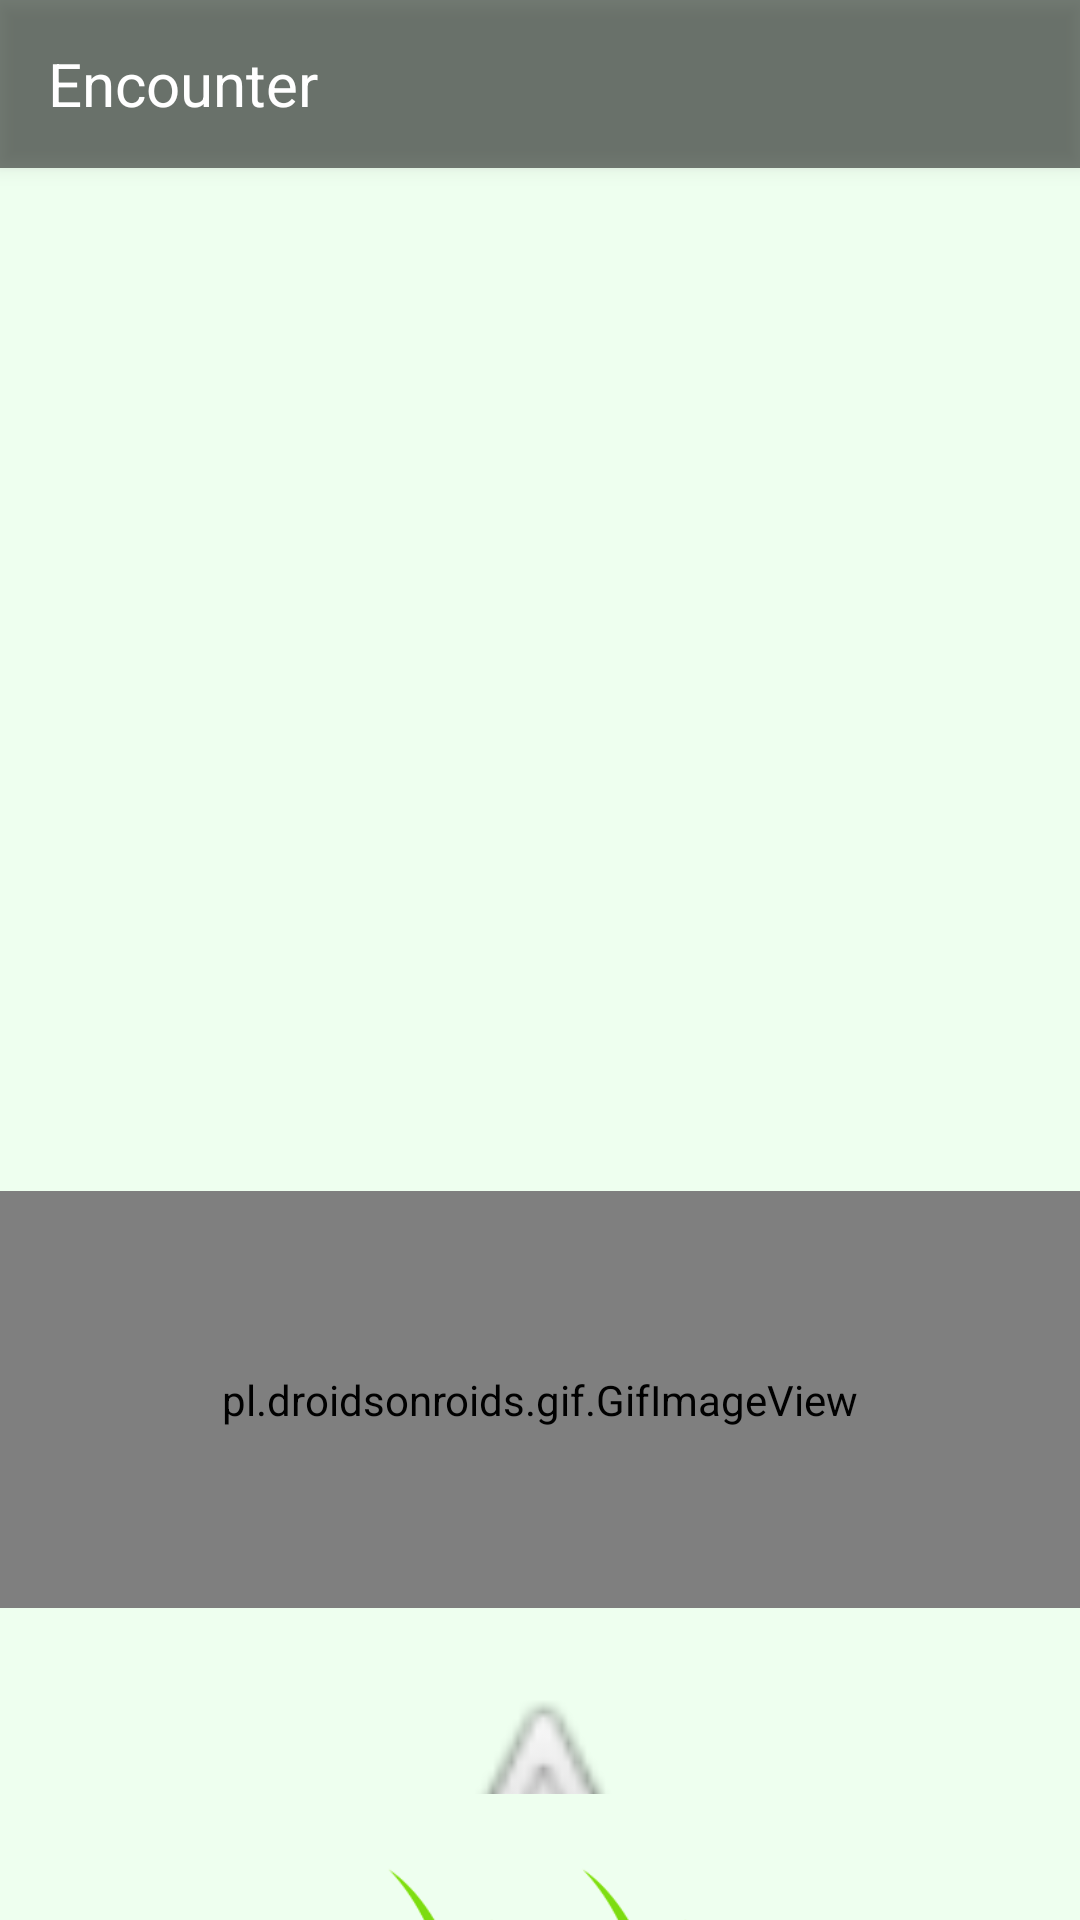

This screen was rendered from an Android layout file. Write that file and the resources it references.
<!-- AndroidManifest.xml: activity theme Theme.MainActivity -->
<!-- res/layout/activity_main.xml -->
<?xml version="1.0" encoding="utf-8"?>
<androidx.drawerlayout.widget.DrawerLayout xmlns:android="http://schemas.android.com/apk/res/android"
    xmlns:app="http://schemas.android.com/apk/res-auto"
    xmlns:tools="http://schemas.android.com/tools"
    android:id="@+id/drawer_layout"
    android:layout_width="match_parent"
    android:layout_height="match_parent"
    android:background="@drawable/encounter_green1"
    android:fitsSystemWindows="true"
    tools:context=".MainActivity"
    tools:openDrawer="start">

    <LinearLayout
        android:layout_width="match_parent"
        android:layout_height="match_parent"
        android:orientation="vertical">

        <androidx.appcompat.widget.Toolbar
            android:id="@+id/encounter_toolbar"
            android:layout_width="match_parent"
            android:layout_height="56dp"
            android:background="#80000000"
            android:elevation="4dp"
            android:popupTheme="@style/ThemeOverlay.AppCompat.Light"
            android:theme="@style/ThemeOverlay.AppCompat.Dark.ActionBar"
            app:title="Encounter"
            app:titleTextAppearance="@style/ToolbarTitleTextAppearance"

            />


        <LinearLayout
            android:id="@+id/placeholder"
            android:layout_width="match_parent"
            android:layout_height="230dp"
            android:orientation="vertical"></LinearLayout>

        <LinearLayout
            android:id="@+id/encounterFrame"
            android:layout_width="match_parent"
            android:layout_height="312dp"
            android:layout_marginBottom="20dp"
            android:gravity="center_horizontal"
            android:orientation="vertical"
            android:textAlignment="center"
            tools:visibility="gone">

            <TextView
                android:id="@+id/encounterText"
                android:layout_width="357dp"
                android:layout_height="111dp"
                android:gravity="center_horizontal|center_vertical"
                android:textSize="24sp" />

            <pl.droidsonroids.gif.GifImageView
                android:id="@+id/image1"
                android:layout_width="match_parent"
                android:layout_height="139dp"
                android:src="@drawable/bulbasaur" />

            <TextView
                android:id="@+id/rarityText"
                android:layout_width="match_parent"
                android:layout_height="wrap_content" />

            <ImageView
                android:id="@+id/imageView"
                android:layout_width="match_parent"
                android:layout_height="134dp"
                app:srcCompat="@android:drawable/btn_star_big_off" />

            <ImageView
                android:id="@+id/imageView2"
                android:layout_width="match_parent"
                android:layout_height="134dp"
                app:srcCompat="@android:drawable/btn_star_big_on" />
        </LinearLayout>


        <ImageView
            android:id="@+id/button"
            android:layout_width="match_parent"
            android:layout_height="150dp"
            android:layout_marginBottom="20dp"
            android:onClick="spawn"
            app:srcCompat="@drawable/encounter_button" />
        <ImageView
            android:id="@+id/button2"
            android:layout_width="match_parent"
            android:layout_height="115dp"
            android:layout_marginBottom="20dp"
            android:onClick="spawn"
            app:srcCompat="@drawable/encounter_button" />

        <TextView
            android:id="@+id/resultText"
            android:layout_width="match_parent"
            android:layout_height="wrap_content"
            android:layout_marginBottom="20dp"
            android:textAlignment="center"
            android:textSize="24sp" />

        <TextView
            android:id="@+id/coinText"
            android:layout_width="match_parent"
            android:layout_height="wrap_content"
            android:textAlignment="center"
            android:textSize="24sp" />

        <LinearLayout
            android:layout_width="match_parent"
            android:layout_height="100dp"
            android:layout_marginTop="10dp"
            android:orientation="horizontal">

            <ImageView
                android:id="@+id/pokeball"
                android:layout_width="wrap_content"
                android:layout_height="100dp"
                android:layout_weight="1"
                android:clickable="true"
                android:onClick="capture"
                android:tag="Pokéball"
                app:srcCompat="@drawable/pokeball_1" />

            <ImageView
                android:id="@+id/greatball"
                android:layout_width="wrap_content"
                android:layout_height="100dp"
                android:layout_weight="1"
                android:clickable="true"
                android:onClick="capture"
                android:tag="Greatball"
                app:srcCompat="@drawable/greatball_1" />

            <ImageView
                android:id="@+id/ultraball"
                android:layout_width="wrap_content"
                android:layout_height="100dp"
                android:layout_weight="1"
                android:clickable="true"
                android:onClick="capture"
                android:tag="Ultraball"
                app:srcCompat="@drawable/ultraball_1" />
        </LinearLayout>

        <LinearLayout
            android:layout_width="match_parent"
            android:layout_height="wrap_content"
            android:layout_gravity="center_horizontal"
            android:orientation="horizontal">

            <TextView
                android:id="@+id/pokeballAmount"
                android:layout_width="10dp"
                android:layout_height="wrap_content"
                android:layout_weight="1"
                android:gravity="center_horizontal|center_vertical"
                android:text="15"
                android:textSize="25sp"
                android:textStyle="bold" />

            <TextView
                android:id="@+id/greatballAmount"
                android:layout_width="10dp"
                android:layout_height="wrap_content"
                android:layout_weight="1"
                android:gravity="center_horizontal|center_vertical"
                android:text="5"
                android:textSize="25sp"
                android:textStyle="bold" />

            <TextView
                android:id="@+id/ultraballAmount"
                android:layout_width="10dp"
                android:layout_height="wrap_content"
                android:layout_weight="1"
                android:gravity="center_horizontal|center_vertical"
                android:text="1"
                android:textSize="25sp"
                android:textStyle="bold" />
        </LinearLayout>

        <LinearLayout
            android:layout_width="match_parent"
            android:layout_height="100dp"
            android:orientation="horizontal">


            <ImageView
                android:id="@+id/premerball"
                android:layout_width="178dp"
                android:layout_height="103dp"
                android:layout_marginLeft="55dp"
                android:layout_weight="1"
                android:clickable="true"
                android:onClick="capture"
                android:tag="Premerball"
                app:srcCompat="@drawable/premierball_1" />

            <ImageView
                android:id="@+id/masterball"
                android:layout_width="174dp"
                android:layout_height="match_parent"
                android:layout_marginRight="55dp"
                android:layout_weight="1"
                android:clickable="true"
                android:onClick="capture"
                android:tag="Masterball"
                app:srcCompat="@drawable/masterball_1" />

        </LinearLayout>

        <LinearLayout
            android:layout_width="match_parent"
            android:layout_height="50dp"
            android:orientation="horizontal">

            <TextView
                android:id="@+id/premerballAmount"
                android:layout_width="10dp"
                android:layout_height="wrap_content"
                android:layout_marginLeft="55dp"
                android:layout_weight="1"
                android:gravity="center_horizontal|center_vertical"
                android:text="0"
                android:textSize="25sp"
                android:textStyle="bold" />

            <TextView
                android:id="@+id/masterballAmount"
                android:layout_width="10dp"
                android:layout_height="wrap_content"
                android:layout_marginRight="55dp"
                android:layout_weight="1"
                android:gravity="center_horizontal|center_vertical"
                android:text="0"
                android:textSize="25sp"
                android:textStyle="bold" />
        </LinearLayout>

    </LinearLayout>

    <com.google.android.material.navigation.NavigationView
        android:id="@+id/nav_view"
        android:layout_width="wrap_content"
        android:layout_height="match_parent"
        android:layout_gravity="start"
        android:background="@color/lightcyan"
        app:headerLayout="@layout/nav_header"
        app:itemIconTint="@color/black"
        app:itemTextColor="@color/orange"
        app:menu="@menu/nav_menu"
        tools:visibility="gone" />

</androidx.drawerlayout.widget.DrawerLayout>
<!-- res/layout/nav_header.xml (included above) -->
<?xml version="1.0" encoding="utf-8"?>
<LinearLayout xmlns:android="http://schemas.android.com/apk/res/android"
    xmlns:tools="http://schemas.android.com/tools"
    android:layout_width="match_parent"
    android:layout_height="176dp"
    android:background="@color/lightcyan"
    android:gravity="center_horizontal"
    android:orientation="vertical"
    android:paddingTop="16dp"
    android:theme="@style/ThemeOverlay.AppCompat.Dark">


    <ImageView
        android:id="@+id/user_icon"
        android:layout_width="279dp"
        android:layout_height="96dp"
        android:layout_marginTop="25dp"
        tools:srcCompat="@drawable/red_icon" />

    <TextView
        android:id="@+id/Username"
        android:layout_width="wrap_content"
        android:layout_height="wrap_content"
        android:text="Tester"
        android:textColor="@color/black"
        android:textSize="24sp"
        android:textStyle="bold" />

</LinearLayout>
<!-- resources referenced by this layout -->
<resources>
  <color name="black">#FF000000</color>
  <color name="lightcyan">#FFE0FFFF</color>
  <color name="orange">#FFFFA500</color>
  <!-- drawable encounter_button: png bitmap (drawable, 138851 bytes) -->
  <!-- drawable encounter_green1: jpg bitmap (drawable, 7275 bytes) -->
  <!-- drawable greatball_1: png bitmap (drawable, 10675 bytes) -->
  <!-- drawable masterball_1: png bitmap (drawable, 12604 bytes) -->
  <!-- drawable pokeball_1: png bitmap (drawable, 7281 bytes) -->
  <!-- drawable premierball_1: png bitmap (drawable, 10228 bytes) -->
  <!-- drawable red_icon: png bitmap (drawable, 563629 bytes) -->
  <!-- drawable ultraball_1: png bitmap (drawable, 9648 bytes) -->
  <style name="ToolbarTitleTextAppearance">
          <item name="android:textSize">20sp</item>
          <item name="android:textColor">#FF0000</item> 
  
          
      </style>
  <style name="Theme.MainActivity" parent="Theme.MaterialComponents.DayNight.NoActionBar">
          
          <item name="colorPrimary">@color/lavender</item>
          <item name="colorPrimaryVariant">@color/lavender</item>
          <item name="colorOnPrimary">@color/white</item>
          
          <item name="colorSecondary">@color/teal_200</item>
          <item name="colorSecondaryVariant">@color/teal_700</item>
          <item name="colorOnSecondary">@color/black</item>
          
          <item name="android:statusBarColor">?attr/colorPrimaryVariant</item>
          
      </style>
  <color name="lavender">#8692f7</color>
  <color name="white">#FFFFFFFF</color>
  <color name="teal_200">#FF03DAC5</color>
  <color name="teal_700">#FF018786</color>
</resources>
